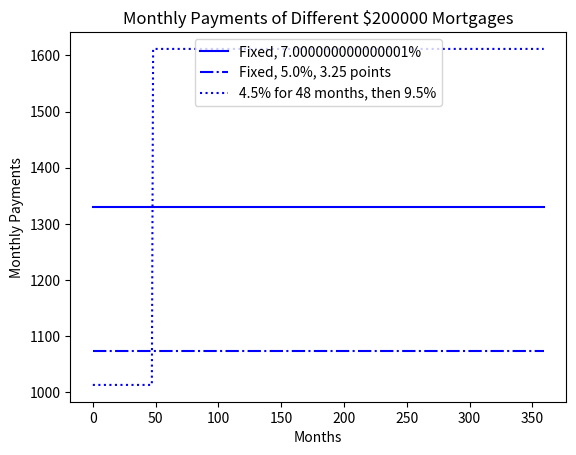
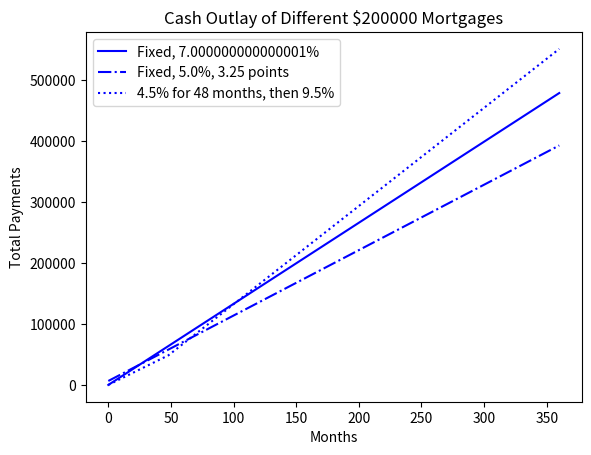
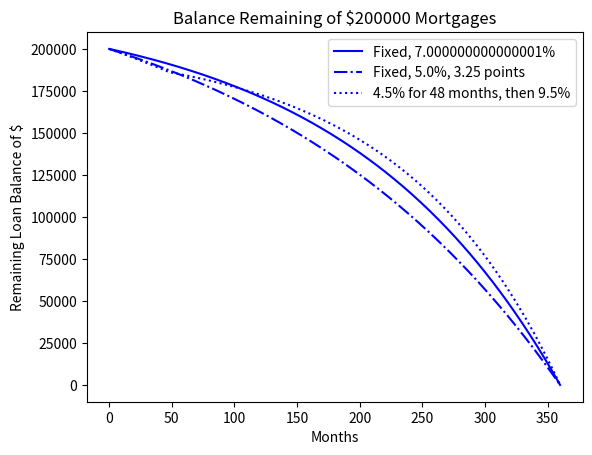
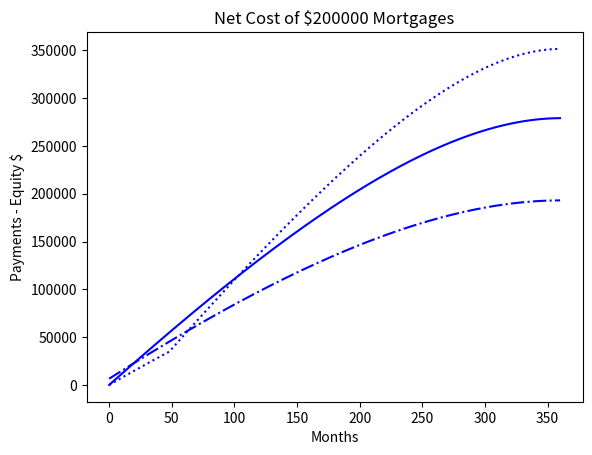

The matplotlib source for these figures, in order:
import os
import matplotlib.pyplot as plt
import numpy as np

# linux or windows?
if os.name == "posix":
    os.system("clear")
else:
    os.system("cls")


def findPayment(loan, r, m):
    """Assumes: loan and r are floats, m an int
     Returns the monthly payment for a mortgage of size
     loan at a monthly rate of r for m months"""
    return loan*(r*(1+r)**m)/((1+r)**m - 1)


class Mortgage(object):
    """Abstract class for building different kinds of mortgages"""

    def __init__(self, loan, annRate, months):
        """Assumes: loan and annRate are floats, months an int.
        Creates a new mortgage of size loan, duration months, and
        annual rate annRate"""
        self.loan = loan
        self.rate = annRate/12.0
        self.months = months
        self.paid = [0.0]
        self.owed = [loan]
        self.payment = findPayment(loan, self.rate, months)
        self.legend = None  # description of mortgage

    def makePayment(self):
        """Make a payment"""
        self.paid.append(self.payment)
        reduction = self.payment - self.owed[-1]*self.rate
        # remember that [-1] returns the last element of a list
        self.owed.append(self.owed[-1] - reduction)

    def getTotalPaid(self):
        """Return the total amount paid so far"""
        return sum(self.paid)

    def __str__(self):
        return self.legend

    def plotPayments(self, style):
        plt.plot(self.paid[1:], style, label=self.legend)

    def plotBalance(self, style):
        plt.plot(self.owed, style, label=self.legend)

    def plotTotPd(self, style):
        """Plot the cumulative total of the payments made"""
        totPd = [self.paid[0]]
        for i in range(1, len(self.paid)):
            totPd.append(totPd[-1] + self.paid[i])
        plt.plot(totPd, style, label=self.legend)

    def plotNet(self, style):
        """Plot an approximation to the total cost of the mortgage
        over time by plotting the cash expended minus the equity
        acquired by paying off part of the loan"""
        totPd = [self.paid[0]]
        for i in range(1, len(self.paid)):
            totPd.append(totPd[-1] + self.paid[i])
            # Equity acquired through payments is amount of original loan
            # paid to date, which is amount of loan minus what is still owed
        equityAcquired = np.array([self.loan]*len(self.owed))
        equityAcquired = equityAcquired - np.array(self.owed)
        net = np.array(totPd) - equityAcquired
        plt.plot(net, style, label=self.legend)


class Fixed(Mortgage):
    def __init__(self, loan, r, months):
        Mortgage.__init__(self, loan, r, months)
        self.legend = 'Fixed, ' + str(r*100) + '%'


class FixedWithPts(Mortgage):
    def __init__(self, loan, r, months, pts):
        Mortgage.__init__(self, loan, r, months)
        self.pts = pts
        self.paid = [loan*(pts/100.0)]
        self.legend = 'Fixed, ' + str(r*100) + '%, ' + str(pts) + ' points'


class TwoRate(Mortgage):
    def __init__(self, loan, r, months, teaserRate, teaserMonths):
        Mortgage.__init__(self, loan, teaserRate, months)
        self.teaserMonths = teaserMonths
        self.teaserRate = teaserRate
        self.nextRate = r/12.0
        self.legend = str(teaserRate*100) + '% for ' + \
            str(self.teaserMonths) + ' months, then ' + str(r*100) + '%'

    def makePayment(self):
        if len(self.paid) == self.teaserMonths + 1:
            self.rate = self.nextRate
            self.payment = findPayment(
                self.owed[-1], self.rate, self.months - self.teaserMonths)
        Mortgage.makePayment(self)


def compareMortgages(amt, years, fixedRate, pts, ptsRate,
                     varRate1, varRate2, varMonths):
    totMonths = years*12
    fixed1 = Fixed(amt, fixedRate, totMonths)
    fixed2 = FixedWithPts(amt, ptsRate, totMonths, pts)
    twoRate = TwoRate(amt, varRate2, totMonths, varRate1, varMonths)
    morts = [fixed1, fixed2, twoRate]

    for m in range(totMonths):
        for mort in morts:
            mort.makePayment()
    for m in morts:
        print(m)
        print(' Total payments = $' + str(int(m.getTotalPaid())))


compareMortgages(amt=200000, years=30, fixedRate=0.045,
                 pts=3.25, ptsRate=0.035, varRate1=0.025,
                 varRate2=0.06, varMonths=48)



def plotMortgages(morts, amt):
    styles = ['b-', 'b-.', 'b:']
    # Give names to figure numbers
    payments = 0
    cost = 1
    balance = 2
    netCost = 3
    plt.figure(payments)
    plt.title('Monthly Payments of Different $' + str(amt) + ' Mortgages')
    plt.xlabel('Months')
    plt.ylabel('Monthly Payments')
    plt.figure(cost)
    plt.title('Cash Outlay of Different $' + str(amt) + ' Mortgages')
    plt.xlabel('Months')
    plt.ylabel('Total Payments')
    plt.figure(balance)
    plt.title('Balance Remaining of $' + str(amt) + ' Mortgages')
    plt.xlabel('Months')
    plt.ylabel('Remaining Loan Balance of $')
    plt.figure(netCost)
    plt.title('Net Cost of $' + str(amt) + ' Mortgages')
    plt.xlabel('Months')
    plt.ylabel('Payments - Equity $')

    for i in range(len(morts)):
        plt.figure(payments)
        morts[i].plotPayments(styles[i])
        plt.figure(cost)
        morts[i].plotTotPd(styles[i])
        plt.figure(balance)
        morts[i].plotBalance(styles[i])
        plt.figure(netCost)
        morts[i].plotNet(styles[i])

    plt.figure(payments)
    plt.legend(loc='upper center')
    plt.figure(cost)
    plt.legend(loc='best')
    plt.figure(balance)
    plt.legend(loc='best')
    plt.show()


def compareMortgages(amt, years, fixedRate, pts, ptsRate, varRate1, varRate2, varMonths):
    totMonths = years*12
    fixed1 = Fixed(amt, fixedRate, totMonths)
    fixed2 = FixedWithPts(amt, ptsRate, totMonths, pts)
    twoRate = TwoRate(amt, varRate2, totMonths, varRate1, varMonths)
    morts = [fixed1, fixed2, twoRate]
    for m in range(totMonths):
        for mort in morts:
            mort.makePayment()
    plotMortgages(morts, amt)


compareMortgages(amt=200000, years=30, fixedRate=0.07,
                 pts=3.25, ptsRate=0.05, varRate1=0.045,
                 varRate2=0.095, varMonths=48)
